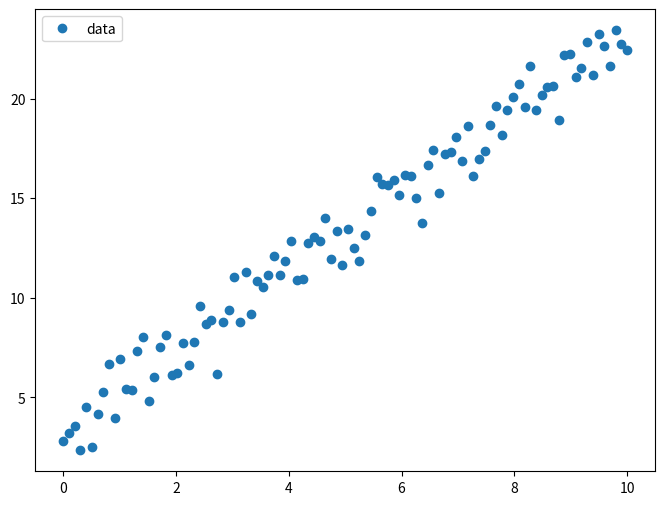
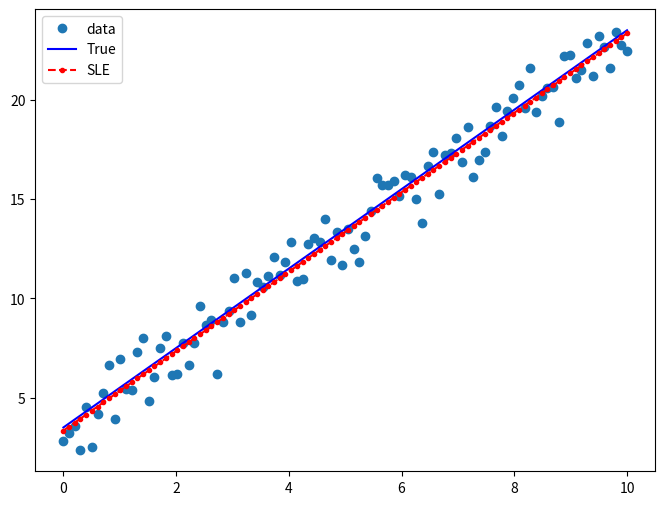

Recreate these plots in Python, in order.
from typing import Tuple
import numpy as np
import matplotlib.pyplot as plt


np.random.seed(1337)


def get_data(nsamples: int = 100) -> Tuple[np.array, np.array]:
    x = np.linspace(0, 10, nsamples)
    y = 2 * x + 3.5
    return (x, y)


def add_noise(y: np.array) -> np.array:
    noise = np.random.normal(size=y.size)
    return y + noise


if __name__ == "__main__":
    # Getting data
    x, y_true = get_data()
    y = add_noise(y_true)

    # Plot and investigate data
    fig, ax = plt.subplots(figsize=(8, 6))
    ax.plot(x, y, "o", label="data")
    ax.legend(loc="best")
    plt.savefig("data.png")

    # SLE is Xa = y
    # X^(-1)Xa = X^(-1)y
    # Ea = X^(-1)y
    # a = X^(-1)y
    # For more info, please refer to https://towardsdatascience.com/70820a3fbdb9

    X = np.expand_dims(x, axis=1)
    X = np.hstack((X, np.ones_like(X)))
    Xinv = np.linalg.pinv(X)
    result = np.matmul(Xinv, y)
    m = result[0]
    b = result[1]
    print("Parameters: ", m, b)

    # Plot results
    fig, ax = plt.subplots(figsize=(8, 6))
    ax.plot(x, y, "o", label="data")
    ax.plot(x, y_true, "b-", label="True")
    ax.plot(x, m*x+b, "r--.", label="SLE")
    ax.legend(loc="best")

    plt.savefig("sle_regression.png")
